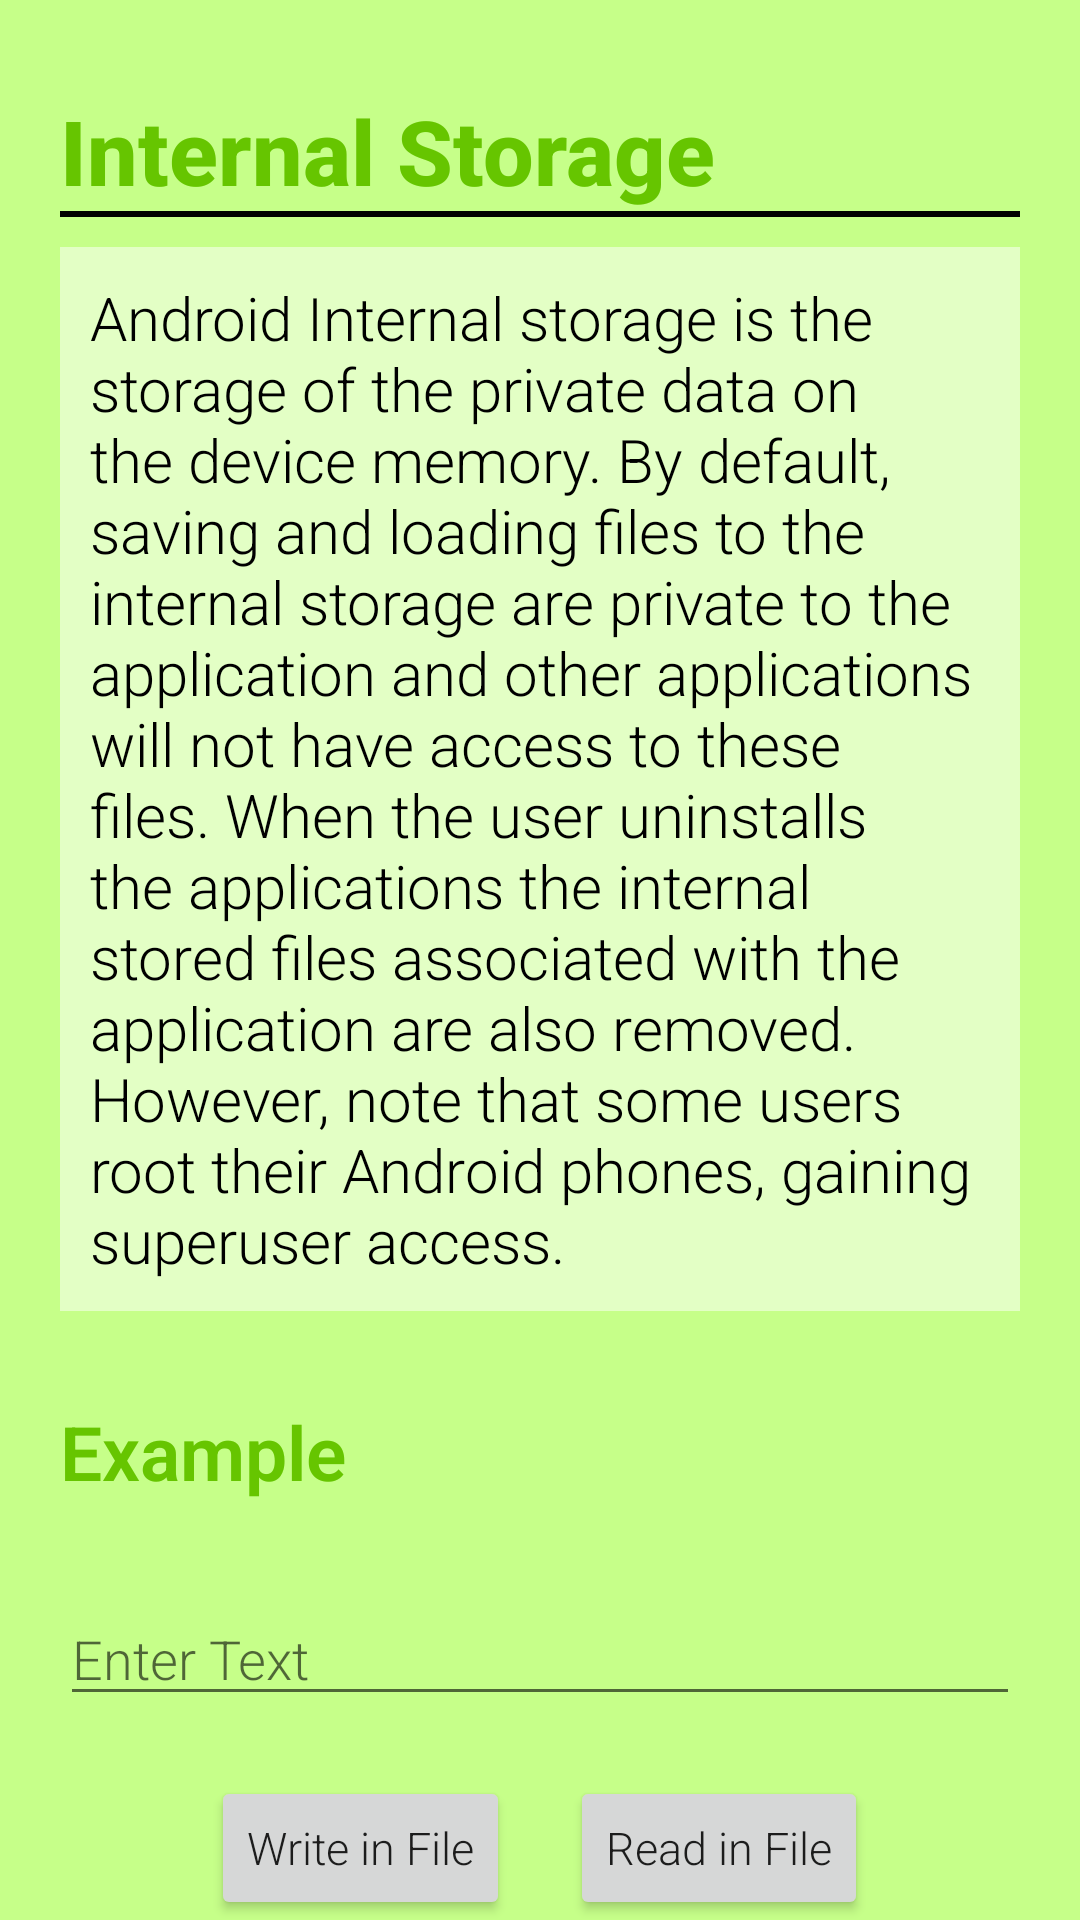

The Android layout XML behind this screen, and the referenced resources:
<!-- AndroidManifest.xml: application theme Theme.CA3 -->
<!-- res/layout/activity_chapter_internal_storage.xml -->
<?xml version="1.0" encoding="utf-8"?>
<LinearLayout xmlns:android="http://schemas.android.com/apk/res/android"
    xmlns:app="http://schemas.android.com/apk/res-auto"
    xmlns:tools="http://schemas.android.com/tools"
    android:layout_width="match_parent"
    android:background="#C6FF89"
    android:orientation="vertical"
    android:layout_height="match_parent"
    tools:context=".chapterInternalStorage">
        <TextView
            android:layout_marginLeft="20dp"
            android:layout_marginTop="30dp"
            android:text="Internal Storage"
            android:textColor="#66C500"
            android:textFontWeight="800"
            android:fontFamily="sans-serif-light"
            android:textSize="30dp"
            android:gravity="left"
            android:layout_width="match_parent"
            android:layout_height="wrap_content"/>
        <LinearLayout
            android:layout_marginLeft="20dp"
            android:layout_marginRight="20dp"
            android:background="@color/black"
            android:layout_width="match_parent"
            android:layout_height="2dp"/>
        <TextView
            android:layout_marginTop="10dp"
            android:padding="10dp"
            android:background="#E3FFC5"
            android:layout_marginLeft="20dp"
            android:layout_marginRight="20dp"
            android:text="Android Internal storage is the storage of the private data on the device memory. By default, saving and loading files to the internal storage are private to the application and other applications will not have access to these files. When the user uninstalls the applications the internal stored files associated with the application are also removed. However, note that some users root their Android phones, gaining superuser access."
            android:fontFamily="sans-serif-light"
            android:textColor="@color/black"
            android:textSize="20dp"
            android:layout_width="match_parent"
            android:layout_height="wrap_content"/>
        <TextView
            android:layout_marginLeft="20dp"
            android:layout_marginTop="30dp"
            android:text="Example"
            android:textColor="#66C500"
            android:textFontWeight="600"
            android:fontFamily="sans-serif-light"
            android:textSize="25dp"
            android:gravity="left"
            android:layout_width="match_parent"
            android:layout_height="wrap_content"/>

        <EditText
            android:layout_marginTop="30dp"
            android:id="@+id/editText1"
            android:hint="Enter Text"
            android:textColor="@color/black"
            android:fontFamily="sans-serif-light"
            android:layout_marginRight="20dp"
            android:layout_marginLeft="20dp"
            android:layout_width="match_parent"
            android:layout_height="wrap_content"/>

        <LinearLayout
            android:layout_marginTop="20dp"
            android:orientation="horizontal"
            android:gravity="center"
            android:layout_width="match_parent"
            android:layout_height="wrap_content">
                <Button
                    android:text="Write in File"
                    android:textAllCaps="false"
                    android:fontFamily="sans-serif-light"
                    android:textSize="15dp"
                    android:onClick="WriteBtn"
                    android:layout_width="wrap_content"
                    android:layout_height="wrap_content"/>
                <Button
                    android:text="Read in File"
                    android:textAllCaps="false"
                    android:fontFamily="sans-serif-light"
                    android:textSize="15dp"
                    android:layout_marginLeft="20dp"
                    android:onClick="ReadBtn"
                    android:layout_width="wrap_content"
                    android:layout_height="wrap_content"/>
        </LinearLayout>
        <com.airbnb.lottie.LottieAnimationView
            android:layout_marginTop="20dp"
            android:layout_gravity="center"
            android:layout_width="260dp"
            android:layout_height="260dp"
            android:id="@+id/android"
            app:lottie_rawRes="@raw/storage"
            app:lottie_autoPlay="true"
            app:lottie_loop="true"/>


</LinearLayout>
<!-- resources referenced by this layout -->
<resources>
  <color name="black">#FF000000</color>
  <style name="Theme.CA3" parent="Theme.MaterialComponents.DayNight.NoActionBar">
          
          <item name="colorPrimary">@color/purple_500</item>
          <item name="colorPrimaryVariant">@color/purple_700</item>
          <item name="colorOnPrimary">@color/white</item>
          
          <item name="colorSecondary">@color/teal_200</item>
          <item name="colorSecondaryVariant">@color/teal_700</item>
          <item name="colorOnSecondary">@color/black</item>
          
          <item name="android:statusBarColor" tools:targetApi="l">?attr/colorPrimaryVariant</item>
          
      </style>
  <color name="purple_500">#FF6200EE</color>
  <color name="purple_700">#FF3700B3</color>
  <color name="white">#FFFFFFFF</color>
  <color name="teal_200">#FF03DAC5</color>
  <color name="teal_700">#FF018786</color>
</resources>
